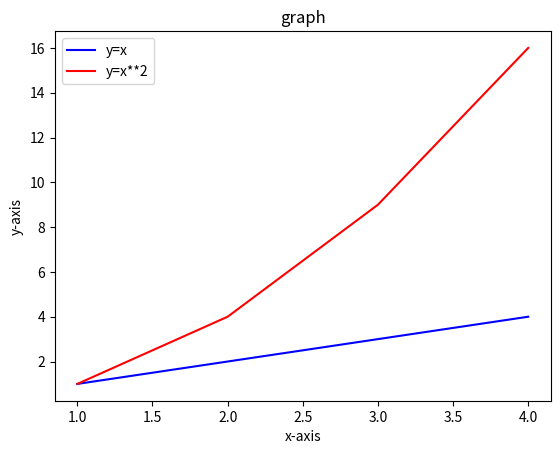

This figure's Python source:
import matplotlib.pyplot as plt

x_val = [1,2,3,4]
y_val = [1,4,9,16]

plt.plot(x_val, x_val, color='b', label='y=x')
plt.plot(x_val, y_val, color='r', label='y=x**2')

plt.xlabel('x-axis')
plt.ylabel('y-axis')
plt.title('graph')
plt.legend()
plt.show()
